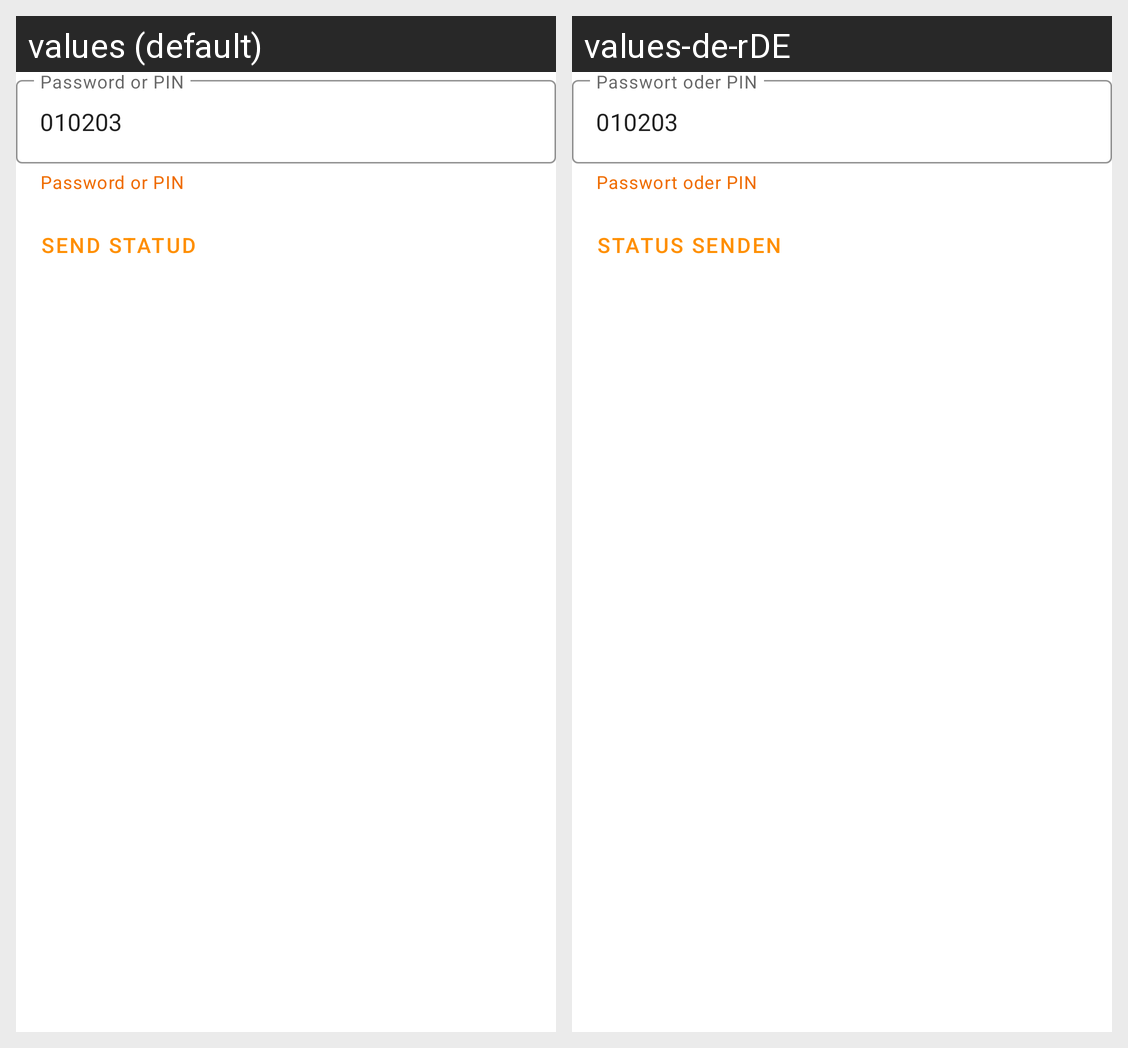

The Android screen above is rendered under two locales of the same app. Produce the string resources it draws, with the default and per-locale values.
Android screen res/layout/status_fragment.xml rendered under 2 locales, left to right: values (default), values-de-rDE. Device: Nexus 5 (rendered at 1080×1920; each locale shown at half size, 540×960, under a caption strip naming it); theme Theme.LavegoSdkDemo.NoActionBar.
Strings drawn on this screen, with the default value and each locale's value (text and hints the layout hard-codes, and strings that could not be matched under every locale, appear in the picture but are not listed):

password
  values: Password or PIN
  values-de-rDE: Passwort oder PIN

password_helper_text
  values: Password or PIN
  values-de-rDE: Passwort oder PIN

send_status
  values: Send Statud
  values-de-rDE: Status senden
